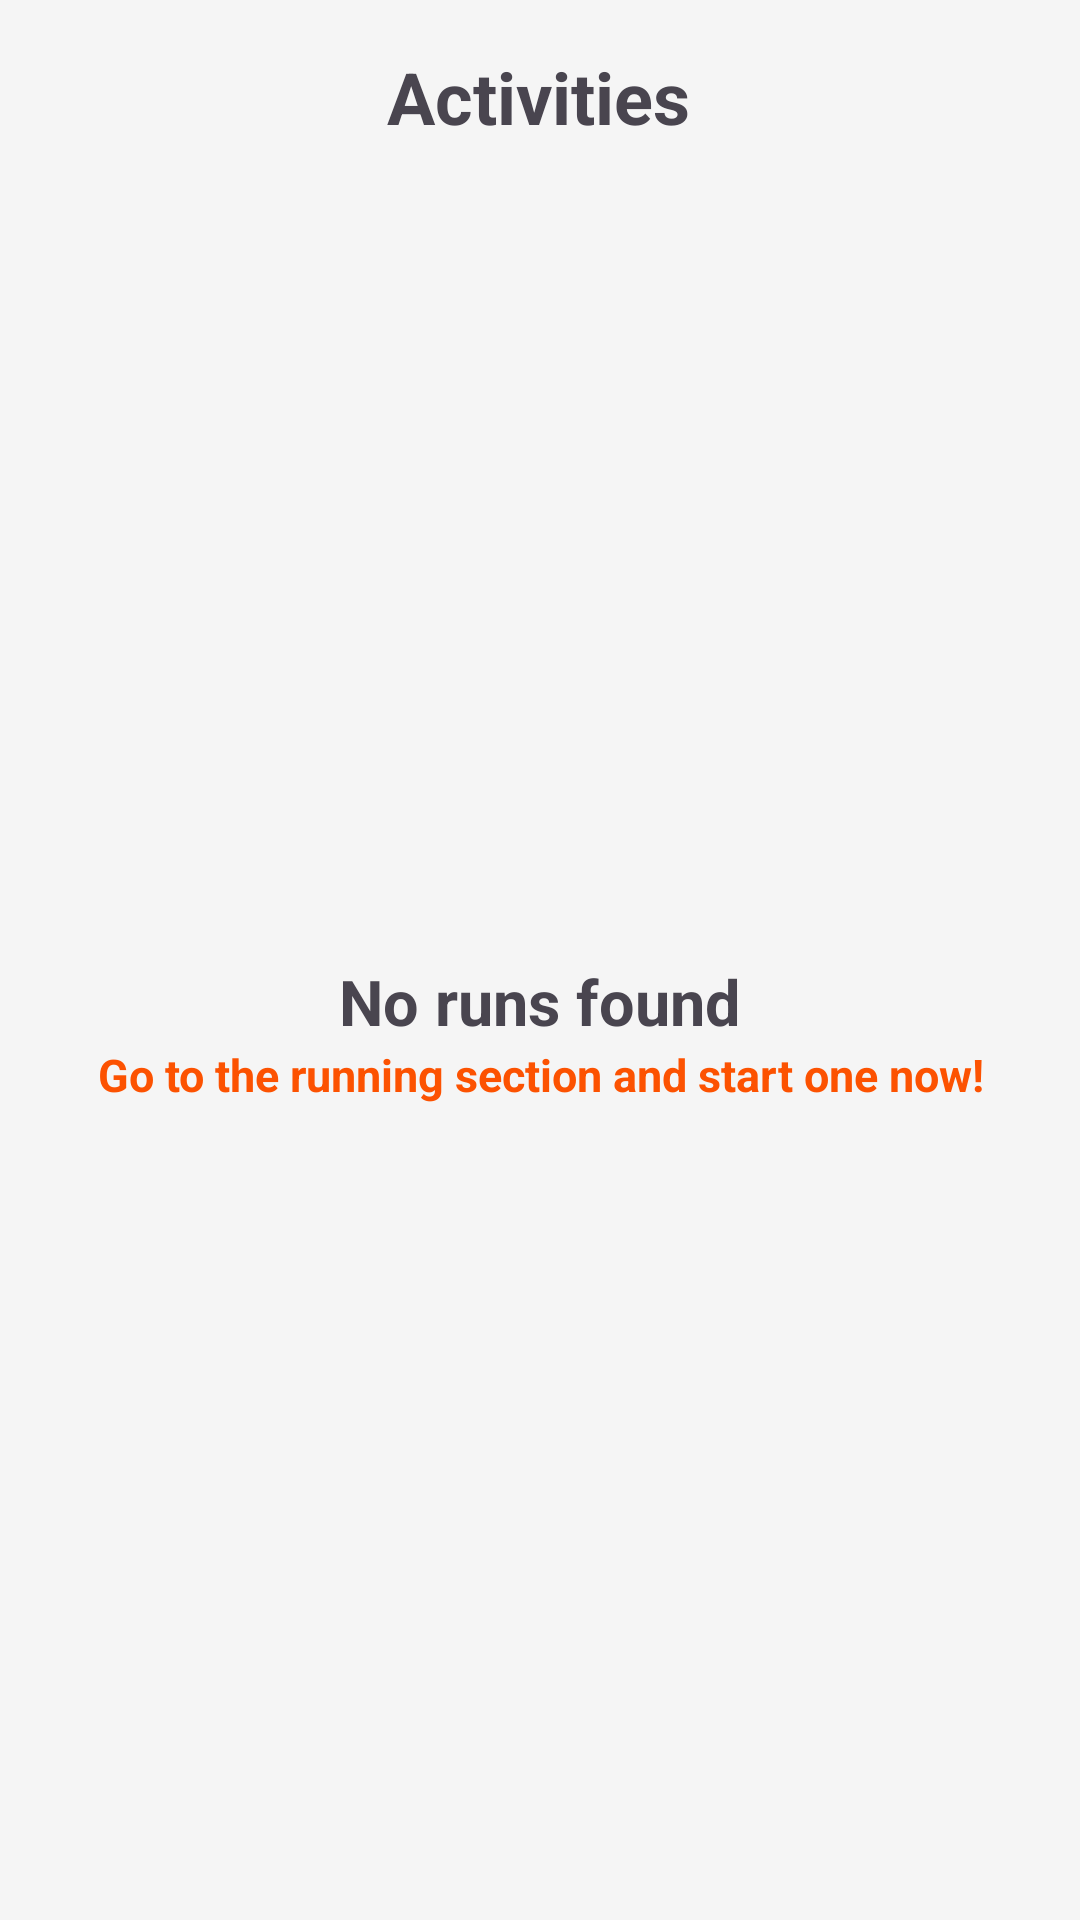

This screen was rendered from an Android layout file. Write that file and the resources it references.
<!-- AndroidManifest.xml: application theme Theme.FreeRun_RunningApp -->
<!-- res/layout/fragment_no_activities_found.xml -->
<?xml version="1.0" encoding="utf-8"?>
<androidx.constraintlayout.widget.ConstraintLayout xmlns:android="http://schemas.android.com/apk/res/android"
    xmlns:app="http://schemas.android.com/apk/res-auto"
    xmlns:tools="http://schemas.android.com/tools"
    android:layout_width="match_parent"
    android:layout_height="match_parent"
    android:background="#F5F5F5"
    tools:context=".Fragments.NoActivitiesFoundFragment">

    <TextView
        android:id="@+id/textView7"
        android:layout_width="wrap_content"
        android:layout_height="wrap_content"
        android:layout_marginTop="16dp"
        android:text="@string/ActivityText"
        android:textSize="24sp"
        android:textStyle="bold"
        app:layout_constraintEnd_toEndOf="parent"
        app:layout_constraintHorizontal_bias="0.498"
        app:layout_constraintStart_toStartOf="parent"
        app:layout_constraintTop_toTopOf="parent" />

    <LinearLayout
        android:layout_width="0dp"
        android:layout_height="0dp"
        app:layout_constraintBottom_toBottomOf="parent"
        app:layout_constraintEnd_toEndOf="parent"
        app:layout_constraintStart_toStartOf="parent"
        app:layout_constraintTop_toBottomOf="@+id/textView7"
        android:orientation="vertical"
        android:gravity="center">

        <TextView
            android:layout_width="wrap_content"
            android:layout_height="wrap_content"
            android:text="@string/NoRunsText"
            android:textSize="21sp"
            android:textStyle="bold" />

        <TextView
            android:layout_width="wrap_content"
            android:layout_height="wrap_content"
            android:text="@string/NoRunsMessage"
            android:textColor="@color/orange"
            android:textSize="15sp"
            android:textStyle="bold"
            android:layout_marginStart="8dp"
            android:layout_marginEnd="8dp"
            android:gravity="center"/>


    </LinearLayout>


</androidx.constraintlayout.widget.ConstraintLayout>
<!-- resources referenced by this layout -->
<resources>
  <color name="orange">#fc5201</color>
  <string name="ActivityText">Activities</string>
  <string name="NoRunsMessage">Go to the running section and start one now!</string>
  <string name="NoRunsText">No runs found</string>
  <style name="Theme.FreeRun_RunningApp" parent="Base.Theme.FreeRun_RunningApp" />
  <style name="Base.Theme.FreeRun_RunningApp" parent="Theme.Material3.DayNight.NoActionBar">
          
          
  
          <item name="colorPrimary">@color/orange</item>
          <item name="colorPrimaryVariant">@color/orange</item>
  
          <item name="colorSecondary">@color/white</item>
          <item name="colorSecondaryVariant">@color/white</item>
  
      </style>
  <color name="white">#FFFFFFFF</color>
</resources>
